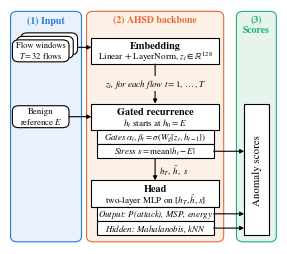

Write the Python code that produced this figure. (Note: this script raises an exception after producing the figure.)
"""AHSD architecture, single-column (3.45 in), monochrome three-panel block diagram for the appendix.
Panels: inputs (rounded) | AHSD stages (square, italic sub-rows) | anomaly scores (tall, rotated).
Drawn from src/nids/models/ahsd.py, variant 'fixed'.  Usage: python fig_ahsd_arch_panels.py
"""
from pathlib import Path

import matplotlib

matplotlib.use("Agg")
import matplotlib.pyplot as plt  # noqa: E402
from matplotlib.patches import FancyArrowPatch, FancyBboxPatch, Rectangle  # noqa: E402

plt.rcParams.update({"font.family": "serif", "font.serif": ["STIXGeneral"], "mathtext.fontset": "stix",
                     "font.size": 7, "pdf.fonttype": 42, "ps.fonttype": 42})
K, LW = "black", 0.8
F_T, F_S, F_I = 7.4, 6.6, 6.4            # title, subtitle, italic sub-row font sizes

XI, WI = 0.3, 24.5                         # panel 1: inputs
XM, WM = 30, 48                          # panel 2: AHSD stages
XO, WO = 87.5, 9.5                          # panel 3: scores
HB, HS = 12, 6.5                         # main box / sub-row heights
YE, YR, YH = 70, 40, 5                   # rows: embedding, recurrence, head (bottom of main boxes)

fig, ax = plt.subplots(figsize=(3.45, 3.05))
ax.set_xlim(-0.6, 100); ax.set_ylim(-12, 95); ax.axis("off")

# three coloured background panels: (1) input, (2) AHSD backbone, (3) scores
PANELS = [((-0.4, 26.3), "#e8f1fc", "#2a78d6", "(1) Input"),
          ((28.2, 79.8), "#fdf0e6", "#eb6834", "(2) AHSD backbone"),
          ((84.6, 99.6), "#e6f4ec", "#1baf7a", "(3)\nScores")]
PY0, PY1 = -11, 94
for (x0, x1), fill, edge, title in PANELS:
    ax.add_patch(FancyBboxPatch((x0, PY0), x1 - x0, PY1 - PY0, boxstyle="round,pad=0,rounding_size=2.5",
                                fc=fill, ec=edge, lw=0.8, zorder=0))
    ax.text((x0 + x1) / 2, PY1 - 2.0, title, ha="center", va="top", fontsize=7, weight="bold", color=edge, linespacing=1.0)
PANEL_BG = "#fdf0e6"


def rbox(x, y, w, h, lines):
    ax.add_patch(FancyBboxPatch((x, y), w, h, boxstyle="round,pad=0,rounding_size=2.4", fc="white", ec=K, lw=LW))
    ax.text(x + w / 2, y + h / 2, lines, ha="center", va="center", fontsize=F_S - 0.3, linespacing=1.15)


def sbox(y, title, sub):
    ax.add_patch(Rectangle((XM, y), WM, HB, fc="white", ec=K, lw=LW))
    ax.text(XM + WM / 2, y + HB * 0.69, title, ha="center", va="center", fontsize=F_T, weight="bold")
    ax.text(XM + WM / 2, y + HB * 0.27, sub, ha="center", va="center", fontsize=F_S)


def subrow(y, text, inset=2.0):
    ax.add_patch(Rectangle((XM + inset, y), WM - 2 * inset, HS, fc="white", ec=K, lw=LW))
    ax.text(XM + WM / 2, y + HS / 2, text, ha="center", va="center", fontsize=F_I, style="italic")
    return y + HS / 2


def arrow(p, q):
    ax.add_patch(FancyArrowPatch(p, q, arrowstyle="-|>", mutation_scale=6, lw=LW, color=K, shrinkA=0, shrinkB=0))


# panel 1: inputs
# flow windows drawn as three stacked panels (successive sliding windows); front panel carries the label
for k in (2, 1):
    ax.add_patch(FancyBboxPatch((XI + 1.6 * k, YE + 1 + 1.6 * k), WI - 3.2, HB - 2, boxstyle="round,pad=0,rounding_size=2.4",
                                fc="white", ec=K, lw=LW))
ax.add_patch(FancyBboxPatch((XI, YE + 1), WI - 3.2, HB - 2, boxstyle="round,pad=0,rounding_size=2.4", fc="white", ec=K, lw=LW))
ax.text(XI + (WI - 3.2) / 2, YE + 1 + (HB - 2) / 2, "Flow windows\n$T{=}32$ flows", ha="center", va="center",
        fontsize=F_S - 0.6, linespacing=1.15)
rbox(XI, YR + 1, WI - 3.2, HB - 2, "Benign\nreference $E$")

# panel 2: AHSD stages
sbox(YE, "Embedding", "Linear + LayerNorm, $z_t\\in\\mathbb{R}^{128}$")
sbox(YR, "Gated recurrence", "$h_t$ starts at $h_0=E$")
subrow(YR - HS, "Gates $\\alpha_t,\\beta_t=\\sigma(W_g[z_t,h_{t-1}])$")
y_stress = subrow(YR - 2 * HS, "Stress $s=\\mathrm{mean}\\,|h_t-E|$")
sbox(YH, "Head", "two-layer MLP on $[h_T,\\bar h,s]$")
y_out = subrow(YH - HS, "Output: $P$(attack), MSP, energy")
y_hid = subrow(YH - 2 * HS, "Hidden: Mahalanobis, $k$NN")

# panel 3: scores (tall box, rotated text)
y0, y1 = YH - 2 * HS, YR + HB
ax.add_patch(Rectangle((XO, y0), WO, y1 - y0, fc="white", ec=K, lw=LW))
ax.text(XO + WO / 2, (y0 + y1) / 2, "Anomaly scores", rotation=90, ha="center", va="center", fontsize=F_T + 0.4)

# arrows
arrow((XI + WI, YE + HB / 2 + 1.6), (XM, YE + HB / 2 + 1.6))
arrow((XI + WI - 3.2, YR + HB / 2), (XM, YR + HB / 2))
arrow((XM + WM / 2, YE), (XM + WM / 2, YR + HB))
ax.text(XM + WM / 2, (YE + YR + HB) / 2, "$z_t$, for each flow $t=1,\\dots,T$", ha="center", va="center",
        fontsize=F_I, style="italic", bbox=dict(fc=PANEL_BG, ec="none", pad=0.6))
arrow((XM + WM / 2, YR - 2 * HS), (XM + WM / 2, YH + HB))
ax.text(XM + WM / 2 + 1.5, (YR - 2 * HS + YH + HB) / 2, "$h_T,\\ \\bar h,\\ s$", ha="left", va="center",
        fontsize=F_I)
for y in (y_stress, y_out, y_hid):
    arrow((XM + WM - 2.0, y), (XO, y))

out = Path(__file__).resolve().parent
fig.savefig(out / "fig_ahsd_arch_panels.pdf", bbox_inches="tight", pad_inches=0.02)
fig.savefig(out / "fig_ahsd_arch_panels.png", dpi=300, bbox_inches="tight", pad_inches=0.02)
print("wrote", out / "fig_ahsd_arch_panels.pdf")
